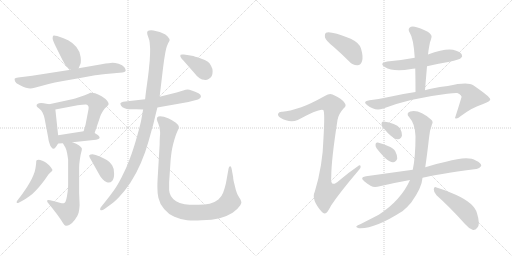
t = 0.00 s
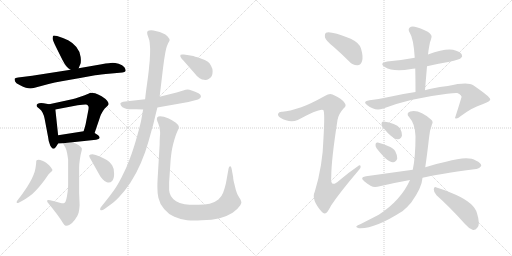
t = 3.21 s
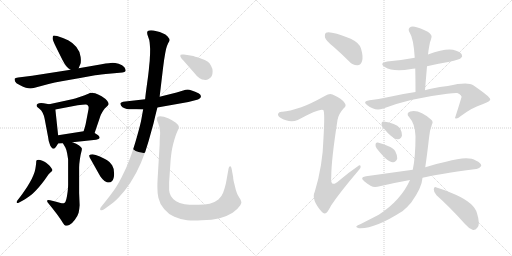
t = 6.42 s
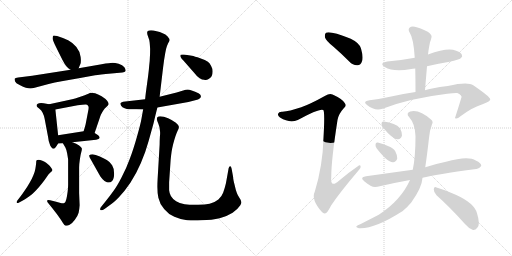
t = 9.64 s
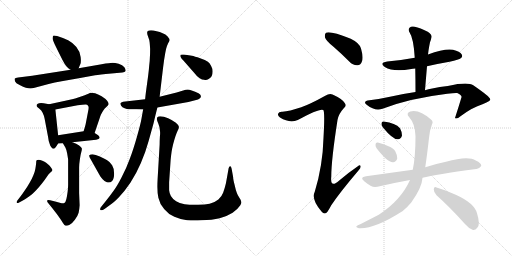
t = 12.85 s
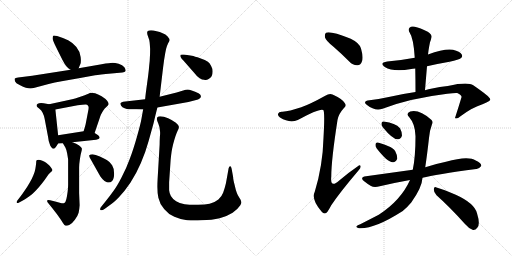
t = 16.06 s

The animated SVG that drew these frames (rendered in a browser with its animation timeline set to each time). Animation: 22 CSS @keyframes rules; one cycle of 16.06 s.

<svg version="1.1" viewBox="0 0 2048 1024" xmlns="http://www.w3.org/2000/svg">
  <g stroke="lightgray" stroke-dasharray="1,1" stroke-width="1" transform="scale(4, 4)">
    <line x1="0" y1="0" x2="256" y2="256"></line>
    <line x1="256" y1="0" x2="0" y2="256"></line>
    <line x1="128" y1="0" x2="128" y2="256"></line>
    <line x1="0" y1="128" x2="256" y2="128"></line>
    <line x1="256" y1="0" x2="512" y2="256"></line>
    <line x1="512" y1="0" x2="256" y2="256"></line>
    <line x1="384" y1="0" x2="384" y2="256"></line>
    <line x1="256" y1="128" x2="512" y2="128"></line>
  </g>
<g transform="scale(1, -1) translate(0, -850)">
   <style type="text/css">
    @keyframes keyframes0 {
      from {
       stroke: black;
       stroke-dashoffset: 405;
       stroke-width: 128;
       }
       57% {
       animation-timing-function: step-end;
       stroke: black;
       stroke-dashoffset: 0;
       stroke-width: 128;
       }
       to {
       stroke: black;
       stroke-width: 1024;
       }
       }
       #make-me-a-hanzi-animation-0 {
         animation: keyframes0 0.579590s both;
         animation-delay: 0.000000s;
         animation-timing-function: linear;
       }
    @keyframes keyframes1 {
      from {
       stroke: black;
       stroke-dashoffset: 694;
       stroke-width: 128;
       }
       69% {
       animation-timing-function: step-end;
       stroke: black;
       stroke-dashoffset: 0;
       stroke-width: 128;
       }
       to {
       stroke: black;
       stroke-width: 1024;
       }
       }
       #make-me-a-hanzi-animation-1 {
         animation: keyframes1 0.814779s both;
         animation-delay: 0.579590s;
         animation-timing-function: linear;
       }
    @keyframes keyframes2 {
      from {
       stroke: black;
       stroke-dashoffset: 443;
       stroke-width: 128;
       }
       59% {
       animation-timing-function: step-end;
       stroke: black;
       stroke-dashoffset: 0;
       stroke-width: 128;
       }
       to {
       stroke: black;
       stroke-width: 1024;
       }
       }
       #make-me-a-hanzi-animation-2 {
         animation: keyframes2 0.610514s both;
         animation-delay: 1.394369s;
         animation-timing-function: linear;
       }
    @keyframes keyframes3 {
      from {
       stroke: black;
       stroke-dashoffset: 566;
       stroke-width: 128;
       }
       65% {
       animation-timing-function: step-end;
       stroke: black;
       stroke-dashoffset: 0;
       stroke-width: 128;
       }
       to {
       stroke: black;
       stroke-width: 1024;
       }
       }
       #make-me-a-hanzi-animation-3 {
         animation: keyframes3 0.710612s both;
         animation-delay: 2.004883s;
         animation-timing-function: linear;
       }
    @keyframes keyframes4 {
      from {
       stroke: black;
       stroke-dashoffset: 415;
       stroke-width: 128;
       }
       57% {
       animation-timing-function: step-end;
       stroke: black;
       stroke-dashoffset: 0;
       stroke-width: 128;
       }
       to {
       stroke: black;
       stroke-width: 1024;
       }
       }
       #make-me-a-hanzi-animation-4 {
         animation: keyframes4 0.587728s both;
         animation-delay: 2.715495s;
         animation-timing-function: linear;
       }
    @keyframes keyframes5 {
      from {
       stroke: black;
       stroke-dashoffset: 648;
       stroke-width: 128;
       }
       68% {
       animation-timing-function: step-end;
       stroke: black;
       stroke-dashoffset: 0;
       stroke-width: 128;
       }
       to {
       stroke: black;
       stroke-width: 1024;
       }
       }
       #make-me-a-hanzi-animation-5 {
         animation: keyframes5 0.777344s both;
         animation-delay: 3.303223s;
         animation-timing-function: linear;
       }
    @keyframes keyframes6 {
      from {
       stroke: black;
       stroke-dashoffset: 459;
       stroke-width: 128;
       }
       60% {
       animation-timing-function: step-end;
       stroke: black;
       stroke-dashoffset: 0;
       stroke-width: 128;
       }
       to {
       stroke: black;
       stroke-width: 1024;
       }
       }
       #make-me-a-hanzi-animation-6 {
         animation: keyframes6 0.623535s both;
         animation-delay: 4.080567s;
         animation-timing-function: linear;
       }
    @keyframes keyframes7 {
      from {
       stroke: black;
       stroke-dashoffset: 369;
       stroke-width: 128;
       }
       55% {
       animation-timing-function: step-end;
       stroke: black;
       stroke-dashoffset: 0;
       stroke-width: 128;
       }
       to {
       stroke: black;
       stroke-width: 1024;
       }
       }
       #make-me-a-hanzi-animation-7 {
         animation: keyframes7 0.550293s both;
         animation-delay: 4.704102s;
         animation-timing-function: linear;
       }
    @keyframes keyframes8 {
      from {
       stroke: black;
       stroke-dashoffset: 567;
       stroke-width: 128;
       }
       65% {
       animation-timing-function: step-end;
       stroke: black;
       stroke-dashoffset: 0;
       stroke-width: 128;
       }
       to {
       stroke: black;
       stroke-width: 1024;
       }
       }
       #make-me-a-hanzi-animation-8 {
         animation: keyframes8 0.711426s both;
         animation-delay: 5.254395s;
         animation-timing-function: linear;
       }
    @keyframes keyframes9 {
      from {
       stroke: black;
       stroke-dashoffset: 1033;
       stroke-width: 128;
       }
       77% {
       animation-timing-function: step-end;
       stroke: black;
       stroke-dashoffset: 0;
       stroke-width: 128;
       }
       to {
       stroke: black;
       stroke-width: 1024;
       }
       }
       #make-me-a-hanzi-animation-9 {
         animation: keyframes9 1.090658s both;
         animation-delay: 5.965821s;
         animation-timing-function: linear;
       }
    @keyframes keyframes10 {
      from {
       stroke: black;
       stroke-dashoffset: 1019;
       stroke-width: 128;
       }
       77% {
       animation-timing-function: step-end;
       stroke: black;
       stroke-dashoffset: 0;
       stroke-width: 128;
       }
       to {
       stroke: black;
       stroke-width: 1024;
       }
       }
       #make-me-a-hanzi-animation-10 {
         animation: keyframes10 1.079264s both;
         animation-delay: 7.056479s;
         animation-timing-function: linear;
       }
    @keyframes keyframes11 {
      from {
       stroke: black;
       stroke-dashoffset: 382;
       stroke-width: 128;
       }
       55% {
       animation-timing-function: step-end;
       stroke: black;
       stroke-dashoffset: 0;
       stroke-width: 128;
       }
       to {
       stroke: black;
       stroke-width: 1024;
       }
       }
       #make-me-a-hanzi-animation-11 {
         animation: keyframes11 0.560872s both;
         animation-delay: 8.135743s;
         animation-timing-function: linear;
       }
    @keyframes keyframes12 {
      from {
       stroke: black;
       stroke-dashoffset: 416;
       stroke-width: 128;
       }
       58% {
       animation-timing-function: step-end;
       stroke: black;
       stroke-dashoffset: 0;
       stroke-width: 128;
       }
       to {
       stroke: black;
       stroke-width: 1024;
       }
       }
       #make-me-a-hanzi-animation-12 {
         animation: keyframes12 0.588542s both;
         animation-delay: 8.696615s;
         animation-timing-function: linear;
       }
    @keyframes keyframes13 {
      from {
       stroke: black;
       stroke-dashoffset: 994;
       stroke-width: 128;
       }
       76% {
       animation-timing-function: step-end;
       stroke: black;
       stroke-dashoffset: 0;
       stroke-width: 128;
       }
       to {
       stroke: black;
       stroke-width: 1024;
       }
       }
       #make-me-a-hanzi-animation-13 {
         animation: keyframes13 1.058919s both;
         animation-delay: 9.285157s;
         animation-timing-function: linear;
       }
    @keyframes keyframes14 {
      from {
       stroke: black;
       stroke-dashoffset: 553;
       stroke-width: 128;
       }
       64% {
       animation-timing-function: step-end;
       stroke: black;
       stroke-dashoffset: 0;
       stroke-width: 128;
       }
       to {
       stroke: black;
       stroke-width: 1024;
       }
       }
       #make-me-a-hanzi-animation-14 {
         animation: keyframes14 0.700033s both;
         animation-delay: 10.344076s;
         animation-timing-function: linear;
       }
    @keyframes keyframes15 {
      from {
       stroke: black;
       stroke-dashoffset: 517;
       stroke-width: 128;
       }
       63% {
       animation-timing-function: step-end;
       stroke: black;
       stroke-dashoffset: 0;
       stroke-width: 128;
       }
       to {
       stroke: black;
       stroke-width: 1024;
       }
       }
       #make-me-a-hanzi-animation-15 {
         animation: keyframes15 0.670736s both;
         animation-delay: 11.044109s;
         animation-timing-function: linear;
       }
    @keyframes keyframes16 {
      from {
       stroke: black;
       stroke-dashoffset: 795;
       stroke-width: 128;
       }
       72% {
       animation-timing-function: step-end;
       stroke: black;
       stroke-dashoffset: 0;
       stroke-width: 128;
       }
       to {
       stroke: black;
       stroke-width: 1024;
       }
       }
       #make-me-a-hanzi-animation-16 {
         animation: keyframes16 0.896973s both;
         animation-delay: 11.714845s;
         animation-timing-function: linear;
       }
    @keyframes keyframes17 {
      from {
       stroke: black;
       stroke-dashoffset: 326;
       stroke-width: 128;
       }
       51% {
       animation-timing-function: step-end;
       stroke: black;
       stroke-dashoffset: 0;
       stroke-width: 128;
       }
       to {
       stroke: black;
       stroke-width: 1024;
       }
       }
       #make-me-a-hanzi-animation-17 {
         animation: keyframes17 0.515299s both;
         animation-delay: 12.611818s;
         animation-timing-function: linear;
       }
    @keyframes keyframes18 {
      from {
       stroke: black;
       stroke-dashoffset: 333;
       stroke-width: 128;
       }
       52% {
       animation-timing-function: step-end;
       stroke: black;
       stroke-dashoffset: 0;
       stroke-width: 128;
       }
       to {
       stroke: black;
       stroke-width: 1024;
       }
       }
       #make-me-a-hanzi-animation-18 {
         animation: keyframes18 0.520996s both;
         animation-delay: 13.127117s;
         animation-timing-function: linear;
       }
    @keyframes keyframes19 {
      from {
       stroke: black;
       stroke-dashoffset: 718;
       stroke-width: 128;
       }
       70% {
       animation-timing-function: step-end;
       stroke: black;
       stroke-dashoffset: 0;
       stroke-width: 128;
       }
       to {
       stroke: black;
       stroke-width: 1024;
       }
       }
       #make-me-a-hanzi-animation-19 {
         animation: keyframes19 0.834310s both;
         animation-delay: 13.648113s;
         animation-timing-function: linear;
       }
    @keyframes keyframes20 {
      from {
       stroke: black;
       stroke-dashoffset: 856;
       stroke-width: 128;
       }
       74% {
       animation-timing-function: step-end;
       stroke: black;
       stroke-dashoffset: 0;
       stroke-width: 128;
       }
       to {
       stroke: black;
       stroke-width: 1024;
       }
       }
       #make-me-a-hanzi-animation-20 {
         animation: keyframes20 0.946615s both;
         animation-delay: 14.482423s;
         animation-timing-function: linear;
       }
    @keyframes keyframes21 {
      from {
       stroke: black;
       stroke-dashoffset: 467;
       stroke-width: 128;
       }
       60% {
       animation-timing-function: step-end;
       stroke: black;
       stroke-dashoffset: 0;
       stroke-width: 128;
       }
       to {
       stroke: black;
       stroke-width: 1024;
       }
       }
       #make-me-a-hanzi-animation-21 {
         animation: keyframes21 0.630046s both;
         animation-delay: 15.429038s;
         animation-timing-function: linear;
       }
</style>
<path d="M 314.5 577.0 L 321.5 594.0 Q 323.5 599.0 323.5 608.0 Q 323.5 614.0 322.5 622.0 Q 319.5 645.0 305.5 662.0 Q 291.5 679.0 272.5 689.0 Q 252.5 699.0 228.5 706.0 Q 220.5 708.0 216.5 708.0 Q 213.5 708.0 212.5 707.0 Q 210.5 703.0 210.5 696.0 Q 210.5 689.0 224.5 661.0 L 250.5 609.0 Q 259.5 591.0 266.5 584.0 Q 272.5 577.0 282.5 571.0 C 305.5 556.0 305.5 556.0 314.5 577.0 Z" fill="lightgray"></path> 
<path d="M 282.5 571.0 L 128.5 547.0 L 72.5 540.0 Q 60.5 539.0 58.5 535.0 L 58.5 533.0 Q 58.5 529.0 60.5 524.0 Q 62.5 517.0 78.5 510.0 Q 93.5 502.0 103.5 499.0 Q 113.5 496.0 121.5 496.0 Q 128.5 497.0 138.5 499.0 L 194.5 514.0 Q 218.5 520.0 246.5 525.0 L 320.5 538.0 L 380.5 549.0 Q 396.5 551.0 445.5 556.0 L 489.5 560.0 Q 499.5 561.0 502.5 566.0 L 502.5 568.0 Q 502.5 573.0 497.5 581.0 Q 490.5 591.0 474.5 595.0 Q 459.5 599.0 450.5 599.0 Q 440.5 599.0 406.5 593.0 L 314.5 577.0 L 282.5 571.0 Z" fill="lightgray"></path> 
<path d="M 196.5 433.0 L 174.5 437.0 Q 168.5 438.0 164.5 438.0 Q 159.5 438.0 156.5 437.0 Q 150.5 435.0 147.5 432.0 Q 146.5 430.0 146.5 428.0 L 146.5 426.0 Q 146.5 423.0 156.5 416.0 Q 166.5 409.0 170.5 399.0 Q 176.5 387.0 178.5 375.0 L 192.5 301.0 Q 194.5 283.0 198.5 275.0 Q 200.5 267.0 205.5 261.0 Q 209.5 255.0 214.5 255.0 Q 218.5 255.0 225.5 265.0 L 232.5 276.0 C 235.5 281.0 235.5 281.0 232.5 309.0 L 221.5 412.0 C 219.5 429.0 219.5 429.0 196.5 433.0 Z" fill="lightgray"></path> 
<path d="M 378.5 318.0 L 398.5 377.0 Q 400.5 385.0 403.5 391.0 Q 406.5 397.0 412.5 407.0 Q 418.5 417.0 426.5 423.0 Q 432.5 429.0 434.5 433.0 L 434.5 434.0 Q 434.5 439.0 428.5 447.0 Q 422.5 455.0 406.5 465.0 Q 391.5 473.0 380.5 477.0 Q 371.5 479.0 364.5 479.0 L 360.5 479.0 Q 357.5 477.0 348.5 473.0 Q 338.5 469.0 318.5 462.0 Q 297.5 455.0 288.5 453.0 L 196.5 433.0 C 167.5 427.0 192.5 406.0 221.5 412.0 L 310.5 429.0 Q 332.5 432.0 341.5 432.0 L 344.5 432.0 Q 350.5 431.0 353.5 425.0 Q 354.5 423.0 354.5 419.0 Q 354.5 414.0 352.5 405.0 L 342.5 353.0 Q 340.5 344.0 334.5 325.0 C 325.5 296.0 368.5 290.0 378.5 318.0 Z" fill="lightgray"></path> 
<path d="M 289.5 281.0 L 384.5 291.0 Q 396.5 293.0 398.5 298.0 L 398.5 299.0 Q 398.5 305.0 392.5 309.0 Q 384.5 315.0 378.5 318.0 C 359.5 329.0 359.5 329.0 334.5 325.0 L 232.5 309.0 C 202.5 304.0 202.5 274.0 232.5 276.0 L 251.5 277.0 L 289.5 281.0 Z" fill="lightgray"></path> 
<path d="M 251.5 277.0 L 261.5 260.0 Q 264.5 255.0 268.5 237.0 Q 271.5 219.0 272.5 212.0 L 272.5 111.0 Q 272.5 99.0 270.5 83.0 Q 268.5 67.0 265.5 54.0 Q 262.5 41.0 257.5 38.0 Q 255.5 37.0 251.5 37.0 Q 247.5 37.0 242.5 38.0 L 224.5 43.0 L 200.5 49.0 Q 196.5 50.0 193.5 50.0 Q 189.5 50.0 188.5 48.0 L 188.5 46.0 Q 188.5 43.0 192.5 38.0 L 209.5 17.0 L 226.5 -5.0 Q 243.5 -28.0 250.5 -40.0 Q 257.5 -52.0 262.5 -53.0 L 265.5 -53.0 Q 271.5 -53.0 278.5 -49.0 Q 288.5 -44.0 299.5 -29.0 Q 310.5 -15.0 314.5 -1.0 Q 317.5 13.0 318.5 29.0 L 316.5 78.0 L 316.5 180.0 Q 316.5 193.0 319.5 213.0 Q 322.5 233.0 324.5 239.0 Q 327.5 249.0 327.5 254.0 L 327.5 256.0 Q 326.5 261.0 316.5 268.0 Q 306.5 275.0 289.5 281.0 C 261.5 292.0 236.5 302.0 251.5 277.0 Z" fill="lightgray"></path> 
<path d="M 89.5 47.0 Q 105.5 56.0 117.5 65.0 Q 130.5 74.0 143.5 88.0 Q 157.5 103.0 168.5 117.0 Q 179.5 131.0 187.5 143.0 Q 194.5 155.0 201.5 160.0 Q 207.5 165.0 208.5 167.0 Q 209.5 168.0 209.5 170.0 Q 209.5 173.0 206.5 176.0 Q 203.5 182.0 196.5 189.0 L 184.5 199.0 Q 179.5 203.0 169.5 207.0 Q 159.5 211.0 154.5 211.0 Q 148.5 211.0 146.5 209.0 Q 144.5 207.0 144.5 197.0 Q 143.5 187.0 141.5 175.0 Q 139.5 163.0 133.5 149.0 Q 128.5 136.0 118.5 119.0 Q 109.5 103.0 99.5 89.0 Q 89.5 74.0 82.5 65.0 L 72.5 52.0 Q 66.5 45.0 66.5 42.0 Q 66.5 39.0 68.5 38.0 L 69.5 38.0 Q 72.5 38.0 76.5 40.0 L 89.5 47.0 Z" fill="lightgray"></path> 
<path d="M 397.5 151.0 Q 400.5 145.0 410.5 133.0 Q 420.5 122.0 427.5 121.0 Q 431.5 120.0 434.5 120.0 Q 442.5 120.0 448.5 126.0 Q 456.5 135.0 456.5 155.0 Q 456.5 177.0 448.5 189.0 Q 439.5 203.0 428.5 209.0 Q 418.5 215.0 399.5 224.0 Q 380.5 232.0 370.5 233.0 Q 360.5 233.0 357.5 229.0 Q 356.5 228.0 356.5 227.0 Q 356.5 222.0 365.5 208.0 L 397.5 151.0 Z" fill="lightgray"></path> 
<path d="M 580.5 453.0 L 492.5 443.0 Q 483.5 441.0 481.5 437.0 L 481.5 436.0 Q 481.5 433.0 484.5 427.0 Q 488.5 421.0 498.5 417.0 Q 508.5 414.0 514.5 413.0 L 545.5 413.0 L 572.5 412.0 L 629.5 420.0 L 753.5 442.0 L 780.5 449.0 Q 794.5 452.0 798.5 456.0 Q 802.5 459.0 803.5 463.0 L 803.5 465.0 Q 803.5 468.0 800.5 472.0 Q 797.5 477.0 780.5 483.0 Q 764.5 490.0 757.5 491.0 Q 754.5 492.0 750.5 492.0 Q 746.5 492.0 742.5 491.0 L 706.5 480.0 L 638.5 463.0 L 580.5 453.0 Z" fill="lightgray"></path> 
<path d="M 638.5 463.0 L 652.5 581.0 L 656.5 611.0 L 660.5 635.0 Q 661.5 641.0 664.5 655.0 Q 668.5 669.0 672.5 677.0 Q 678.5 687.0 678.5 689.0 Q 678.5 695.0 670.5 704.0 Q 662.5 713.0 650.5 717.0 Q 639.5 723.0 626.5 725.0 Q 612.5 729.0 604.5 729.0 Q 594.5 729.0 591.5 726.0 Q 588.5 723.0 588.5 719.0 Q 588.5 714.0 592.5 703.0 Q 597.5 691.0 598.5 681.0 Q 599.5 671.0 600.5 655.0 Q 600.5 631.0 599.5 621.0 Q 599.5 609.0 596.5 584.0 Q 594.5 559.0 588.5 517.0 Q 582.5 475.0 580.5 453.0 L 572.5 412.0 L 565.5 373.0 Q 562.5 355.0 547.5 302.0 Q 532.5 249.0 518.5 213.0 Q 505.5 177.0 486.5 141.0 Q 467.5 104.0 454.5 87.0 Q 442.5 70.0 422.5 45.0 L 406.5 25.0 Q 400.5 18.0 400.5 14.0 Q 400.5 12.0 401.5 10.0 Q 403.5 9.0 405.5 9.0 Q 410.5 9.0 419.5 15.0 L 438.5 29.0 Q 454.5 39.0 476.5 62.0 Q 498.5 85.0 521.5 119.0 Q 544.5 154.0 563.5 198.0 Q 582.5 242.0 594.5 286.0 L 614.5 358.0 Q 620.5 385.0 629.5 420.0 L 638.5 463.0 Z" fill="lightgray"></path> 
<path d="M 676.5 121.0 L 682.5 210.0 Q 684.5 231.0 686.5 244.0 Q 688.5 257.0 692.5 273.0 Q 696.5 289.0 701.5 304.0 Q 706.5 319.0 710.5 327.0 Q 715.5 336.0 715.5 341.0 L 715.5 343.0 Q 715.5 349.0 703.5 359.0 Q 690.5 369.0 672.5 377.0 Q 654.5 385.0 640.5 385.0 Q 632.5 385.0 629.5 381.0 Q 627.5 378.0 627.5 374.0 L 627.5 372.0 Q 628.5 367.0 633.5 355.0 Q 638.5 343.0 639.5 329.0 Q 640.5 325.0 640.5 318.0 Q 640.5 312.0 639.5 303.0 Q 638.5 285.0 638.5 271.0 L 630.5 135.0 Q 629.5 118.0 629.5 103.0 Q 629.5 75.0 633.5 59.0 Q 638.5 35.0 656.5 14.0 Q 673.5 -7.0 697.5 -17.0 Q 722.5 -28.0 748.5 -31.0 Q 761.5 -32.0 776.5 -32.0 Q 790.5 -32.0 806.5 -31.0 Q 848.5 -30.0 878.5 -23.0 Q 908.5 -15.0 930.5 -1.0 Q 951.5 14.0 960.5 28.0 Q 965.5 36.0 965.5 41.0 Q 965.5 43.0 964.5 44.0 Q 964.5 49.0 957.5 59.0 Q 950.5 69.0 947.5 78.0 Q 943.5 87.0 938.5 110.0 Q 932.5 132.0 932.5 142.0 L 926.5 175.0 Q 924.5 185.0 921.5 185.0 L 920.5 185.0 Q 916.5 185.0 914.5 177.0 L 909.5 149.0 L 903.5 116.0 Q 898.5 95.0 892.5 79.0 Q 886.5 63.0 873.5 52.0 Q 860.5 41.0 838.5 35.0 Q 820.5 31.0 792.5 31.0 L 780.5 31.0 Q 756.5 31.0 738.5 33.0 Q 720.5 35.0 704.5 45.0 Q 689.5 55.0 683.5 66.0 Q 677.5 77.0 676.5 89.0 L 676.5 121.0 Z" fill="lightgray"></path> 
<path d="M 776.5 559.0 Q 788.5 543.0 798.5 537.0 Q 808.5 531.0 816.5 531.0 Q 819.5 530.0 822.5 530.0 Q 828.5 530.0 834.5 534.0 Q 842.5 538.0 846.5 545.0 Q 850.5 552.0 850.5 564.0 Q 850.5 576.0 844.5 586.0 Q 839.5 597.0 831.5 603.0 Q 822.5 610.0 800.5 617.0 Q 777.5 625.0 767.5 627.0 Q 758.5 629.0 735.5 632.0 L 729.5 632.0 Q 723.5 632.0 722.5 631.0 Q 721.5 629.0 721.5 627.0 L 721.5 624.0 Q 722.5 619.0 740.5 600.0 L 776.5 559.0 Z" fill="lightgray"></path> 
<path d="M 1334.0 663.0 Q 1365.0 636.0 1397.0 604.0 Q 1412.0 588.0 1430.0 589.0 Q 1443.0 590.0 1448.0 605.0 Q 1454.0 621.0 1444.0 656.0 Q 1438.0 678.0 1403.0 695.0 Q 1319.0 728.0 1304.0 719.0 Q 1298.0 715.0 1300.0 700.0 Q 1304.0 687.0 1334.0 663.0 Z" fill="lightgray"></path> 
<path d="M 1205.0 421.0 Q 1156.0 405.0 1130.0 403.0 Q 1115.0 404.0 1113.0 396.0 Q 1109.0 389.0 1120.0 380.0 Q 1159.0 356.0 1191.0 370.0 Q 1281.0 419.0 1293.0 410.0 Q 1300.0 404.0 1294.0 299.0 Q 1291.0 187.0 1259.0 83.0 Q 1244.0 52.0 1286.0 4.0 Q 1296.0 -8.0 1306.0 -1.0 Q 1313.0 6.0 1325.0 29.0 Q 1359.0 80.0 1433.0 167.0 Q 1445.0 179.0 1442.0 186.0 Q 1441.0 193.0 1430.0 184.0 Q 1393.0 159.0 1357.0 128.0 Q 1320.0 95.0 1325.0 143.0 Q 1325.0 209.0 1350.0 370.0 Q 1354.0 394.0 1375.0 417.0 Q 1388.0 427.0 1378.0 439.0 Q 1368.0 455.0 1330.0 472.0 Q 1318.0 478.0 1301.0 467.0 Q 1240.0 433.0 1205.0 421.0 Z" fill="lightgray"></path> 
<path d="M 1659.0 619.0 Q 1607.0 609.0 1549.0 604.0 Q 1515.0 598.0 1539.0 582.0 Q 1573.0 561.0 1645.0 574.0 Q 1651.0 575.0 1661.0 576.0 L 1708.0 585.0 Q 1751.0 595.0 1798.0 603.0 Q 1837.0 612.0 1843.0 617.0 Q 1852.0 624.0 1847.0 632.0 Q 1840.0 644.0 1812.0 651.0 Q 1779.0 657.0 1712.0 632.0 L 1659.0 619.0 Z" fill="lightgray"></path> 
<path d="M 1712.0 632.0 Q 1713.0 641.0 1714.0 648.0 Q 1717.0 667.0 1720.0 681.0 Q 1724.0 691.0 1726.0 701.0 Q 1729.0 710.0 1711.0 723.0 Q 1680.0 739.0 1659.0 743.0 Q 1646.0 747.0 1638.0 739.0 Q 1631.0 732.0 1639.0 719.0 Q 1654.0 697.0 1659.0 619.0 L 1661.0 576.0 Q 1662.0 531.0 1662.0 482.0 C 1662.0 452.0 1698.0 459.0 1700.0 489.0 Q 1704.0 538.0 1708.0 585.0 L 1712.0 632.0 Z" fill="lightgray"></path> 
<path d="M 1662.0 482.0 Q 1613.0 475.0 1560.0 463.0 Q 1520.0 454.0 1478.0 449.0 Q 1448.0 445.0 1468.0 430.0 Q 1499.0 405.0 1530.0 415.0 Q 1639.0 457.0 1789.0 475.0 Q 1819.0 479.0 1829.0 478.0 Q 1848.0 469.0 1846.0 461.0 Q 1834.0 421.0 1820.0 378.0 L 1821.0 377.0 Q 1828.0 373.0 1842.0 385.0 Q 1890.0 421.0 1930.0 433.0 Q 1963.0 446.0 1961.0 453.0 Q 1960.0 463.0 1893.0 509.0 Q 1871.0 524.0 1791.0 506.0 Q 1722.0 497.0 1700.0 489.0 L 1662.0 482.0 Z" fill="lightgray"></path> 
<path d="M 1532.0 340.0 Q 1571.0 292.0 1591.0 293.0 Q 1603.0 292.0 1608.0 308.0 Q 1609.0 320.0 1600.0 337.0 Q 1582.0 358.0 1535.0 364.0 Q 1526.0 365.0 1526.0 355.0 Q 1525.0 348.0 1532.0 340.0 Z" fill="lightgray"></path> 
<path d="M 1507.0 256.0 Q 1549.0 202.0 1571.0 201.0 Q 1583.0 200.0 1589.0 216.0 Q 1590.0 228.0 1581.0 245.0 Q 1574.0 258.0 1554.0 265.0 Q 1523.0 278.0 1511.0 280.0 Q 1502.0 281.0 1502.0 271.0 Q 1501.0 264.0 1507.0 256.0 Z" fill="lightgray"></path> 
<path d="M 1690.0 139.0 Q 1741.0 152.0 1905.0 174.0 Q 1915.0 173.0 1925.0 186.0 Q 1926.0 198.0 1903.0 208.0 Q 1873.0 229.0 1784.0 203.0 Q 1750.0 196.0 1715.0 185.0 Q 1708.0 184.0 1701.0 181.0 L 1651.0 171.0 L 1464.0 145.0 Q 1436.0 141.0 1458.0 124.0 Q 1470.0 114.0 1484.0 106.0 Q 1497.0 99.0 1519.0 105.0 Q 1573.0 118.0 1640.0 130.0 L 1690.0 139.0 Z" fill="lightgray"></path> 
<path d="M 1701.0 181.0 Q 1708.0 227.0 1716.0 298.0 Q 1717.0 323.0 1728.0 353.0 Q 1734.0 363.0 1725.0 371.0 Q 1677.0 414.0 1641.0 404.0 Q 1622.0 397.0 1637.0 381.0 Q 1661.0 354.0 1662.0 305.0 Q 1662.0 221.0 1651.0 171.0 L 1640.0 130.0 Q 1604.0 49.0 1515.0 -9.0 Q 1484.0 -25.0 1441.0 -47.0 Q 1429.0 -51.0 1426.0 -55.0 Q 1422.0 -59.0 1436.0 -63.0 Q 1497.0 -67.0 1611.0 6.0 Q 1630.0 22.0 1645.0 40.0 Q 1688.0 100.0 1690.0 139.0 L 1701.0 181.0 Z" fill="lightgray"></path> 
<path d="M 1746.0 69.0 Q 1798.0 23.0 1860.0 -46.0 Q 1876.0 -65.0 1892.0 -70.0 Q 1902.0 -71.0 1909.0 -61.0 Q 1922.0 -48.0 1908.0 -3.0 Q 1898.0 37.0 1823.0 71.0 Q 1774.0 92.0 1746.0 100.0 Q 1737.0 106.0 1735.0 93.0 Q 1735.0 80.0 1746.0 69.0 Z" fill="lightgray"></path> 
      <clipPath id="make-me-a-hanzi-clip-0">
      <path d="M 314.5 577.0 L 321.5 594.0 Q 323.5 599.0 323.5 608.0 Q 323.5 614.0 322.5 622.0 Q 319.5 645.0 305.5 662.0 Q 291.5 679.0 272.5 689.0 Q 252.5 699.0 228.5 706.0 Q 220.5 708.0 216.5 708.0 Q 213.5 708.0 212.5 707.0 Q 210.5 703.0 210.5 696.0 Q 210.5 689.0 224.5 661.0 L 250.5 609.0 Q 259.5 591.0 266.5 584.0 Q 272.5 577.0 282.5 571.0 C 305.5 556.0 305.5 556.0 314.5 577.0 Z" fill="lightgray"></path>
      </clipPath>
      <path clip-path="url(#make-me-a-hanzi-clip-0)" d="M 216.5 701.0 L 268.5 651.0 L 307.5 585.0 " fill="none" id="make-me-a-hanzi-animation-0" stroke-dasharray="277 554" stroke-linecap="round"></path>

      <clipPath id="make-me-a-hanzi-clip-1">
      <path d="M 282.5 571.0 L 128.5 547.0 L 72.5 540.0 Q 60.5 539.0 58.5 535.0 L 58.5 533.0 Q 58.5 529.0 60.5 524.0 Q 62.5 517.0 78.5 510.0 Q 93.5 502.0 103.5 499.0 Q 113.5 496.0 121.5 496.0 Q 128.5 497.0 138.5 499.0 L 194.5 514.0 Q 218.5 520.0 246.5 525.0 L 320.5 538.0 L 380.5 549.0 Q 396.5 551.0 445.5 556.0 L 489.5 560.0 Q 499.5 561.0 502.5 566.0 L 502.5 568.0 Q 502.5 573.0 497.5 581.0 Q 490.5 591.0 474.5 595.0 Q 459.5 599.0 450.5 599.0 Q 440.5 599.0 406.5 593.0 L 314.5 577.0 L 282.5 571.0 Z" fill="lightgray"></path>
      </clipPath>
      <path clip-path="url(#make-me-a-hanzi-clip-1)" d="M 66.5 534.0 L 79.5 526.0 L 119.5 521.0 L 447.5 578.0 L 475.5 577.0 L 494.5 567.0 " fill="none" id="make-me-a-hanzi-animation-1" stroke-dasharray="566 1132" stroke-linecap="round"></path>

      <clipPath id="make-me-a-hanzi-clip-2">
      <path d="M 196.5 433.0 L 174.5 437.0 Q 168.5 438.0 164.5 438.0 Q 159.5 438.0 156.5 437.0 Q 150.5 435.0 147.5 432.0 Q 146.5 430.0 146.5 428.0 L 146.5 426.0 Q 146.5 423.0 156.5 416.0 Q 166.5 409.0 170.5 399.0 Q 176.5 387.0 178.5 375.0 L 192.5 301.0 Q 194.5 283.0 198.5 275.0 Q 200.5 267.0 205.5 261.0 Q 209.5 255.0 214.5 255.0 Q 218.5 255.0 225.5 265.0 L 232.5 276.0 C 235.5 281.0 235.5 281.0 232.5 309.0 L 221.5 412.0 C 219.5 429.0 219.5 429.0 196.5 433.0 Z" fill="lightgray"></path>
      </clipPath>
      <path clip-path="url(#make-me-a-hanzi-clip-2)" d="M 155.5 428.0 L 177.5 420.0 L 197.5 399.0 L 215.5 266.0 " fill="none" id="make-me-a-hanzi-animation-2" stroke-dasharray="315 630" stroke-linecap="round"></path>

      <clipPath id="make-me-a-hanzi-clip-3">
      <path d="M 378.5 318.0 L 398.5 377.0 Q 400.5 385.0 403.5 391.0 Q 406.5 397.0 412.5 407.0 Q 418.5 417.0 426.5 423.0 Q 432.5 429.0 434.5 433.0 L 434.5 434.0 Q 434.5 439.0 428.5 447.0 Q 422.5 455.0 406.5 465.0 Q 391.5 473.0 380.5 477.0 Q 371.5 479.0 364.5 479.0 L 360.5 479.0 Q 357.5 477.0 348.5 473.0 Q 338.5 469.0 318.5 462.0 Q 297.5 455.0 288.5 453.0 L 196.5 433.0 C 167.5 427.0 192.5 406.0 221.5 412.0 L 310.5 429.0 Q 332.5 432.0 341.5 432.0 L 344.5 432.0 Q 350.5 431.0 353.5 425.0 Q 354.5 423.0 354.5 419.0 Q 354.5 414.0 352.5 405.0 L 342.5 353.0 Q 340.5 344.0 334.5 325.0 C 325.5 296.0 368.5 290.0 378.5 318.0 Z" fill="lightgray"></path>
      </clipPath>
      <path clip-path="url(#make-me-a-hanzi-clip-3)" d="M 204.5 434.0 L 226.5 425.0 L 349.5 452.0 L 374.5 447.0 L 387.5 432.0 L 384.5 417.0 L 365.5 347.0 L 343.5 331.0 " fill="none" id="make-me-a-hanzi-animation-3" stroke-dasharray="438 876" stroke-linecap="round"></path>

      <clipPath id="make-me-a-hanzi-clip-4">
      <path d="M 289.5 281.0 L 384.5 291.0 Q 396.5 293.0 398.5 298.0 L 398.5 299.0 Q 398.5 305.0 392.5 309.0 Q 384.5 315.0 378.5 318.0 C 359.5 329.0 359.5 329.0 334.5 325.0 L 232.5 309.0 C 202.5 304.0 202.5 274.0 232.5 276.0 L 251.5 277.0 L 289.5 281.0 Z" fill="lightgray"></path>
      </clipPath>
      <path clip-path="url(#make-me-a-hanzi-clip-4)" d="M 236.5 282.0 L 249.5 294.0 L 300.5 302.0 L 368.5 305.0 L 389.5 299.0 " fill="none" id="make-me-a-hanzi-animation-4" stroke-dasharray="287 574" stroke-linecap="round"></path>

      <clipPath id="make-me-a-hanzi-clip-5">
      <path d="M 251.5 277.0 L 261.5 260.0 Q 264.5 255.0 268.5 237.0 Q 271.5 219.0 272.5 212.0 L 272.5 111.0 Q 272.5 99.0 270.5 83.0 Q 268.5 67.0 265.5 54.0 Q 262.5 41.0 257.5 38.0 Q 255.5 37.0 251.5 37.0 Q 247.5 37.0 242.5 38.0 L 224.5 43.0 L 200.5 49.0 Q 196.5 50.0 193.5 50.0 Q 189.5 50.0 188.5 48.0 L 188.5 46.0 Q 188.5 43.0 192.5 38.0 L 209.5 17.0 L 226.5 -5.0 Q 243.5 -28.0 250.5 -40.0 Q 257.5 -52.0 262.5 -53.0 L 265.5 -53.0 Q 271.5 -53.0 278.5 -49.0 Q 288.5 -44.0 299.5 -29.0 Q 310.5 -15.0 314.5 -1.0 Q 317.5 13.0 318.5 29.0 L 316.5 78.0 L 316.5 180.0 Q 316.5 193.0 319.5 213.0 Q 322.5 233.0 324.5 239.0 Q 327.5 249.0 327.5 254.0 L 327.5 256.0 Q 326.5 261.0 316.5 268.0 Q 306.5 275.0 289.5 281.0 C 261.5 292.0 236.5 302.0 251.5 277.0 Z" fill="lightgray"></path>
      </clipPath>
      <path clip-path="url(#make-me-a-hanzi-clip-5)" d="M 258.5 275.0 L 296.5 247.0 L 294.5 85.0 L 287.5 24.0 L 271.5 0.0 L 191.5 47.0 " fill="none" id="make-me-a-hanzi-animation-5" stroke-dasharray="520 1040" stroke-linecap="round"></path>

      <clipPath id="make-me-a-hanzi-clip-6">
      <path d="M 89.5 47.0 Q 105.5 56.0 117.5 65.0 Q 130.5 74.0 143.5 88.0 Q 157.5 103.0 168.5 117.0 Q 179.5 131.0 187.5 143.0 Q 194.5 155.0 201.5 160.0 Q 207.5 165.0 208.5 167.0 Q 209.5 168.0 209.5 170.0 Q 209.5 173.0 206.5 176.0 Q 203.5 182.0 196.5 189.0 L 184.5 199.0 Q 179.5 203.0 169.5 207.0 Q 159.5 211.0 154.5 211.0 Q 148.5 211.0 146.5 209.0 Q 144.5 207.0 144.5 197.0 Q 143.5 187.0 141.5 175.0 Q 139.5 163.0 133.5 149.0 Q 128.5 136.0 118.5 119.0 Q 109.5 103.0 99.5 89.0 Q 89.5 74.0 82.5 65.0 L 72.5 52.0 Q 66.5 45.0 66.5 42.0 Q 66.5 39.0 68.5 38.0 L 69.5 38.0 Q 72.5 38.0 76.5 40.0 L 89.5 47.0 Z" fill="lightgray"></path>
      </clipPath>
      <path clip-path="url(#make-me-a-hanzi-clip-6)" d="M 152.5 202.0 L 171.5 172.0 L 163.5 154.0 L 124.5 94.0 L 69.5 41.0 " fill="none" id="make-me-a-hanzi-animation-6" stroke-dasharray="331 662" stroke-linecap="round"></path>

      <clipPath id="make-me-a-hanzi-clip-7">
      <path d="M 397.5 151.0 Q 400.5 145.0 410.5 133.0 Q 420.5 122.0 427.5 121.0 Q 431.5 120.0 434.5 120.0 Q 442.5 120.0 448.5 126.0 Q 456.5 135.0 456.5 155.0 Q 456.5 177.0 448.5 189.0 Q 439.5 203.0 428.5 209.0 Q 418.5 215.0 399.5 224.0 Q 380.5 232.0 370.5 233.0 Q 360.5 233.0 357.5 229.0 Q 356.5 228.0 356.5 227.0 Q 356.5 222.0 365.5 208.0 L 397.5 151.0 Z" fill="lightgray"></path>
      </clipPath>
      <path clip-path="url(#make-me-a-hanzi-clip-7)" d="M 362.5 225.0 L 415.5 181.0 L 433.5 141.0 " fill="none" id="make-me-a-hanzi-animation-7" stroke-dasharray="241 482" stroke-linecap="round"></path>

      <clipPath id="make-me-a-hanzi-clip-8">
      <path d="M 580.5 453.0 L 492.5 443.0 Q 483.5 441.0 481.5 437.0 L 481.5 436.0 Q 481.5 433.0 484.5 427.0 Q 488.5 421.0 498.5 417.0 Q 508.5 414.0 514.5 413.0 L 545.5 413.0 L 572.5 412.0 L 629.5 420.0 L 753.5 442.0 L 780.5 449.0 Q 794.5 452.0 798.5 456.0 Q 802.5 459.0 803.5 463.0 L 803.5 465.0 Q 803.5 468.0 800.5 472.0 Q 797.5 477.0 780.5 483.0 Q 764.5 490.0 757.5 491.0 Q 754.5 492.0 750.5 492.0 Q 746.5 492.0 742.5 491.0 L 706.5 480.0 L 638.5 463.0 L 580.5 453.0 Z" fill="lightgray"></path>
      </clipPath>
      <path clip-path="url(#make-me-a-hanzi-clip-8)" d="M 488.5 437.0 L 506.5 430.0 L 566.5 431.0 L 749.5 467.0 L 794.5 464.0 " fill="none" id="make-me-a-hanzi-animation-8" stroke-dasharray="439 878" stroke-linecap="round"></path>

      <clipPath id="make-me-a-hanzi-clip-9">
      <path d="M 638.5 463.0 L 652.5 581.0 L 656.5 611.0 L 660.5 635.0 Q 661.5 641.0 664.5 655.0 Q 668.5 669.0 672.5 677.0 Q 678.5 687.0 678.5 689.0 Q 678.5 695.0 670.5 704.0 Q 662.5 713.0 650.5 717.0 Q 639.5 723.0 626.5 725.0 Q 612.5 729.0 604.5 729.0 Q 594.5 729.0 591.5 726.0 Q 588.5 723.0 588.5 719.0 Q 588.5 714.0 592.5 703.0 Q 597.5 691.0 598.5 681.0 Q 599.5 671.0 600.5 655.0 Q 600.5 631.0 599.5 621.0 Q 599.5 609.0 596.5 584.0 Q 594.5 559.0 588.5 517.0 Q 582.5 475.0 580.5 453.0 L 572.5 412.0 L 565.5 373.0 Q 562.5 355.0 547.5 302.0 Q 532.5 249.0 518.5 213.0 Q 505.5 177.0 486.5 141.0 Q 467.5 104.0 454.5 87.0 Q 442.5 70.0 422.5 45.0 L 406.5 25.0 Q 400.5 18.0 400.5 14.0 Q 400.5 12.0 401.5 10.0 Q 403.5 9.0 405.5 9.0 Q 410.5 9.0 419.5 15.0 L 438.5 29.0 Q 454.5 39.0 476.5 62.0 Q 498.5 85.0 521.5 119.0 Q 544.5 154.0 563.5 198.0 Q 582.5 242.0 594.5 286.0 L 614.5 358.0 Q 620.5 385.0 629.5 420.0 L 638.5 463.0 Z" fill="lightgray"></path>
      </clipPath>
      <path clip-path="url(#make-me-a-hanzi-clip-9)" d="M 600.5 718.0 L 635.5 683.0 L 607.5 447.0 L 577.5 314.0 L 545.5 214.0 L 521.5 160.0 L 477.5 88.0 L 404.5 13.0 " fill="none" id="make-me-a-hanzi-animation-9" stroke-dasharray="905 1810" stroke-linecap="round"></path>

      <clipPath id="make-me-a-hanzi-clip-10">
      <path d="M 676.5 121.0 L 682.5 210.0 Q 684.5 231.0 686.5 244.0 Q 688.5 257.0 692.5 273.0 Q 696.5 289.0 701.5 304.0 Q 706.5 319.0 710.5 327.0 Q 715.5 336.0 715.5 341.0 L 715.5 343.0 Q 715.5 349.0 703.5 359.0 Q 690.5 369.0 672.5 377.0 Q 654.5 385.0 640.5 385.0 Q 632.5 385.0 629.5 381.0 Q 627.5 378.0 627.5 374.0 L 627.5 372.0 Q 628.5 367.0 633.5 355.0 Q 638.5 343.0 639.5 329.0 Q 640.5 325.0 640.5 318.0 Q 640.5 312.0 639.5 303.0 Q 638.5 285.0 638.5 271.0 L 630.5 135.0 Q 629.5 118.0 629.5 103.0 Q 629.5 75.0 633.5 59.0 Q 638.5 35.0 656.5 14.0 Q 673.5 -7.0 697.5 -17.0 Q 722.5 -28.0 748.5 -31.0 Q 761.5 -32.0 776.5 -32.0 Q 790.5 -32.0 806.5 -31.0 Q 848.5 -30.0 878.5 -23.0 Q 908.5 -15.0 930.5 -1.0 Q 951.5 14.0 960.5 28.0 Q 965.5 36.0 965.5 41.0 Q 965.5 43.0 964.5 44.0 Q 964.5 49.0 957.5 59.0 Q 950.5 69.0 947.5 78.0 Q 943.5 87.0 938.5 110.0 Q 932.5 132.0 932.5 142.0 L 926.5 175.0 Q 924.5 185.0 921.5 185.0 L 920.5 185.0 Q 916.5 185.0 914.5 177.0 L 909.5 149.0 L 903.5 116.0 Q 898.5 95.0 892.5 79.0 Q 886.5 63.0 873.5 52.0 Q 860.5 41.0 838.5 35.0 Q 820.5 31.0 792.5 31.0 L 780.5 31.0 Q 756.5 31.0 738.5 33.0 Q 720.5 35.0 704.5 45.0 Q 689.5 55.0 683.5 66.0 Q 677.5 77.0 676.5 89.0 L 676.5 121.0 Z" fill="lightgray"></path>
      </clipPath>
      <path clip-path="url(#make-me-a-hanzi-clip-10)" d="M 637.5 375.0 L 674.5 335.0 L 658.5 217.0 L 652.5 94.0 L 662.5 51.0 L 688.5 21.0 L 736.5 2.0 L 797.5 -1.0 L 865.5 8.0 L 897.5 23.0 L 919.5 43.0 L 921.5 179.0 " fill="none" id="make-me-a-hanzi-animation-10" stroke-dasharray="891 1782" stroke-linecap="round"></path>

      <clipPath id="make-me-a-hanzi-clip-11">
      <path d="M 776.5 559.0 Q 788.5 543.0 798.5 537.0 Q 808.5 531.0 816.5 531.0 Q 819.5 530.0 822.5 530.0 Q 828.5 530.0 834.5 534.0 Q 842.5 538.0 846.5 545.0 Q 850.5 552.0 850.5 564.0 Q 850.5 576.0 844.5 586.0 Q 839.5 597.0 831.5 603.0 Q 822.5 610.0 800.5 617.0 Q 777.5 625.0 767.5 627.0 Q 758.5 629.0 735.5 632.0 L 729.5 632.0 Q 723.5 632.0 722.5 631.0 Q 721.5 629.0 721.5 627.0 L 721.5 624.0 Q 722.5 619.0 740.5 600.0 L 776.5 559.0 Z" fill="lightgray"></path>
      </clipPath>
      <path clip-path="url(#make-me-a-hanzi-clip-11)" d="M 726.5 628.0 L 804.5 579.0 L 822.5 550.0 " fill="none" id="make-me-a-hanzi-animation-11" stroke-dasharray="254 508" stroke-linecap="round"></path>

      <clipPath id="make-me-a-hanzi-clip-12">
      <path d="M 1334.0 663.0 Q 1365.0 636.0 1397.0 604.0 Q 1412.0 588.0 1430.0 589.0 Q 1443.0 590.0 1448.0 605.0 Q 1454.0 621.0 1444.0 656.0 Q 1438.0 678.0 1403.0 695.0 Q 1319.0 728.0 1304.0 719.0 Q 1298.0 715.0 1300.0 700.0 Q 1304.0 687.0 1334.0 663.0 Z" fill="lightgray"></path>
      </clipPath>
      <path clip-path="url(#make-me-a-hanzi-clip-12)" d="M 1309.0 711.0 L 1402.0 652.0 L 1428.0 609.0 " fill="none" id="make-me-a-hanzi-animation-12" stroke-dasharray="288 576" stroke-linecap="round"></path>

      <clipPath id="make-me-a-hanzi-clip-13">
      <path d="M 1205.0 421.0 Q 1156.0 405.0 1130.0 403.0 Q 1115.0 404.0 1113.0 396.0 Q 1109.0 389.0 1120.0 380.0 Q 1159.0 356.0 1191.0 370.0 Q 1281.0 419.0 1293.0 410.0 Q 1300.0 404.0 1294.0 299.0 Q 1291.0 187.0 1259.0 83.0 Q 1244.0 52.0 1286.0 4.0 Q 1296.0 -8.0 1306.0 -1.0 Q 1313.0 6.0 1325.0 29.0 Q 1359.0 80.0 1433.0 167.0 Q 1445.0 179.0 1442.0 186.0 Q 1441.0 193.0 1430.0 184.0 Q 1393.0 159.0 1357.0 128.0 Q 1320.0 95.0 1325.0 143.0 Q 1325.0 209.0 1350.0 370.0 Q 1354.0 394.0 1375.0 417.0 Q 1388.0 427.0 1378.0 439.0 Q 1368.0 455.0 1330.0 472.0 Q 1318.0 478.0 1301.0 467.0 Q 1240.0 433.0 1205.0 421.0 Z" fill="lightgray"></path>
      </clipPath>
      <path clip-path="url(#make-me-a-hanzi-clip-13)" d="M 1123.0 392.0 L 1160.0 386.0 L 1194.0 393.0 L 1286.0 435.0 L 1322.0 435.0 L 1330.0 425.0 L 1297.0 113.0 L 1307.0 80.0 L 1341.0 91.0 L 1436.0 182.0 " fill="none" id="make-me-a-hanzi-animation-13" stroke-dasharray="866 1732" stroke-linecap="round"></path>

      <clipPath id="make-me-a-hanzi-clip-14">
      <path d="M 1659.0 619.0 Q 1607.0 609.0 1549.0 604.0 Q 1515.0 598.0 1539.0 582.0 Q 1573.0 561.0 1645.0 574.0 Q 1651.0 575.0 1661.0 576.0 L 1708.0 585.0 Q 1751.0 595.0 1798.0 603.0 Q 1837.0 612.0 1843.0 617.0 Q 1852.0 624.0 1847.0 632.0 Q 1840.0 644.0 1812.0 651.0 Q 1779.0 657.0 1712.0 632.0 L 1659.0 619.0 Z" fill="lightgray"></path>
      </clipPath>
      <path clip-path="url(#make-me-a-hanzi-clip-14)" d="M 1542.0 594.0 L 1598.0 588.0 L 1681.0 601.0 L 1775.0 625.0 L 1835.0 627.0 " fill="none" id="make-me-a-hanzi-animation-14" stroke-dasharray="425 850" stroke-linecap="round"></path>

      <clipPath id="make-me-a-hanzi-clip-15">
      <path d="M 1712.0 632.0 Q 1713.0 641.0 1714.0 648.0 Q 1717.0 667.0 1720.0 681.0 Q 1724.0 691.0 1726.0 701.0 Q 1729.0 710.0 1711.0 723.0 Q 1680.0 739.0 1659.0 743.0 Q 1646.0 747.0 1638.0 739.0 Q 1631.0 732.0 1639.0 719.0 Q 1654.0 697.0 1659.0 619.0 L 1661.0 576.0 Q 1662.0 531.0 1662.0 482.0 C 1662.0 452.0 1698.0 459.0 1700.0 489.0 Q 1704.0 538.0 1708.0 585.0 L 1712.0 632.0 Z" fill="lightgray"></path>
      </clipPath>
      <path clip-path="url(#make-me-a-hanzi-clip-15)" d="M 1649.0 730.0 L 1686.0 695.0 L 1682.0 511.0 L 1667.0 490.0 " fill="none" id="make-me-a-hanzi-animation-15" stroke-dasharray="389 778" stroke-linecap="round"></path>

      <clipPath id="make-me-a-hanzi-clip-16">
      <path d="M 1662.0 482.0 Q 1613.0 475.0 1560.0 463.0 Q 1520.0 454.0 1478.0 449.0 Q 1448.0 445.0 1468.0 430.0 Q 1499.0 405.0 1530.0 415.0 Q 1639.0 457.0 1789.0 475.0 Q 1819.0 479.0 1829.0 478.0 Q 1848.0 469.0 1846.0 461.0 Q 1834.0 421.0 1820.0 378.0 L 1821.0 377.0 Q 1828.0 373.0 1842.0 385.0 Q 1890.0 421.0 1930.0 433.0 Q 1963.0 446.0 1961.0 453.0 Q 1960.0 463.0 1893.0 509.0 Q 1871.0 524.0 1791.0 506.0 Q 1722.0 497.0 1700.0 489.0 L 1662.0 482.0 Z" fill="lightgray"></path>
      </clipPath>
      <path clip-path="url(#make-me-a-hanzi-clip-16)" d="M 1471.0 440.0 L 1519.0 433.0 L 1718.0 480.0 L 1805.0 495.0 L 1843.0 495.0 L 1873.0 482.0 L 1888.0 462.0 L 1825.0 382.0 " fill="none" id="make-me-a-hanzi-animation-16" stroke-dasharray="667 1334" stroke-linecap="round"></path>

      <clipPath id="make-me-a-hanzi-clip-17">
      <path d="M 1532.0 340.0 Q 1571.0 292.0 1591.0 293.0 Q 1603.0 292.0 1608.0 308.0 Q 1609.0 320.0 1600.0 337.0 Q 1582.0 358.0 1535.0 364.0 Q 1526.0 365.0 1526.0 355.0 Q 1525.0 348.0 1532.0 340.0 Z" fill="lightgray"></path>
      </clipPath>
      <path clip-path="url(#make-me-a-hanzi-clip-17)" d="M 1537.0 353.0 L 1574.0 329.0 L 1591.0 310.0 " fill="none" id="make-me-a-hanzi-animation-17" stroke-dasharray="198 396" stroke-linecap="round"></path>

      <clipPath id="make-me-a-hanzi-clip-18">
      <path d="M 1507.0 256.0 Q 1549.0 202.0 1571.0 201.0 Q 1583.0 200.0 1589.0 216.0 Q 1590.0 228.0 1581.0 245.0 Q 1574.0 258.0 1554.0 265.0 Q 1523.0 278.0 1511.0 280.0 Q 1502.0 281.0 1502.0 271.0 Q 1501.0 264.0 1507.0 256.0 Z" fill="lightgray"></path>
      </clipPath>
      <path clip-path="url(#make-me-a-hanzi-clip-18)" d="M 1513.0 269.0 L 1551.0 242.0 L 1571.0 219.0 " fill="none" id="make-me-a-hanzi-animation-18" stroke-dasharray="205 410" stroke-linecap="round"></path>

      <clipPath id="make-me-a-hanzi-clip-19">
      <path d="M 1690.0 139.0 Q 1741.0 152.0 1905.0 174.0 Q 1915.0 173.0 1925.0 186.0 Q 1926.0 198.0 1903.0 208.0 Q 1873.0 229.0 1784.0 203.0 Q 1750.0 196.0 1715.0 185.0 Q 1708.0 184.0 1701.0 181.0 L 1651.0 171.0 L 1464.0 145.0 Q 1436.0 141.0 1458.0 124.0 Q 1470.0 114.0 1484.0 106.0 Q 1497.0 99.0 1519.0 105.0 Q 1573.0 118.0 1640.0 130.0 L 1690.0 139.0 Z" fill="lightgray"></path>
      </clipPath>
      <path clip-path="url(#make-me-a-hanzi-clip-19)" d="M 1459.0 135.0 L 1506.0 127.0 L 1668.0 154.0 L 1837.0 191.0 L 1875.0 194.0 L 1914.0 188.0 " fill="none" id="make-me-a-hanzi-animation-19" stroke-dasharray="590 1180" stroke-linecap="round"></path>

      <clipPath id="make-me-a-hanzi-clip-20">
      <path d="M 1701.0 181.0 Q 1708.0 227.0 1716.0 298.0 Q 1717.0 323.0 1728.0 353.0 Q 1734.0 363.0 1725.0 371.0 Q 1677.0 414.0 1641.0 404.0 Q 1622.0 397.0 1637.0 381.0 Q 1661.0 354.0 1662.0 305.0 Q 1662.0 221.0 1651.0 171.0 L 1640.0 130.0 Q 1604.0 49.0 1515.0 -9.0 Q 1484.0 -25.0 1441.0 -47.0 Q 1429.0 -51.0 1426.0 -55.0 Q 1422.0 -59.0 1436.0 -63.0 Q 1497.0 -67.0 1611.0 6.0 Q 1630.0 22.0 1645.0 40.0 Q 1688.0 100.0 1690.0 139.0 L 1701.0 181.0 Z" fill="lightgray"></path>
      </clipPath>
      <path clip-path="url(#make-me-a-hanzi-clip-20)" d="M 1642.0 392.0 L 1685.0 363.0 L 1691.0 339.0 L 1681.0 202.0 L 1656.0 105.0 L 1631.0 62.0 L 1573.0 6.0 L 1512.0 -30.0 L 1432.0 -58.0 " fill="none" id="make-me-a-hanzi-animation-20" stroke-dasharray="728 1456" stroke-linecap="round"></path>

      <clipPath id="make-me-a-hanzi-clip-21">
      <path d="M 1746.0 69.0 Q 1798.0 23.0 1860.0 -46.0 Q 1876.0 -65.0 1892.0 -70.0 Q 1902.0 -71.0 1909.0 -61.0 Q 1922.0 -48.0 1908.0 -3.0 Q 1898.0 37.0 1823.0 71.0 Q 1774.0 92.0 1746.0 100.0 Q 1737.0 106.0 1735.0 93.0 Q 1735.0 80.0 1746.0 69.0 Z" fill="lightgray"></path>
      </clipPath>
      <path clip-path="url(#make-me-a-hanzi-clip-21)" d="M 1745.0 89.0 L 1854.0 13.0 L 1881.0 -21.0 L 1894.0 -53.0 " fill="none" id="make-me-a-hanzi-animation-21" stroke-dasharray="339 678" stroke-linecap="round"></path>

</g>
</svg>
